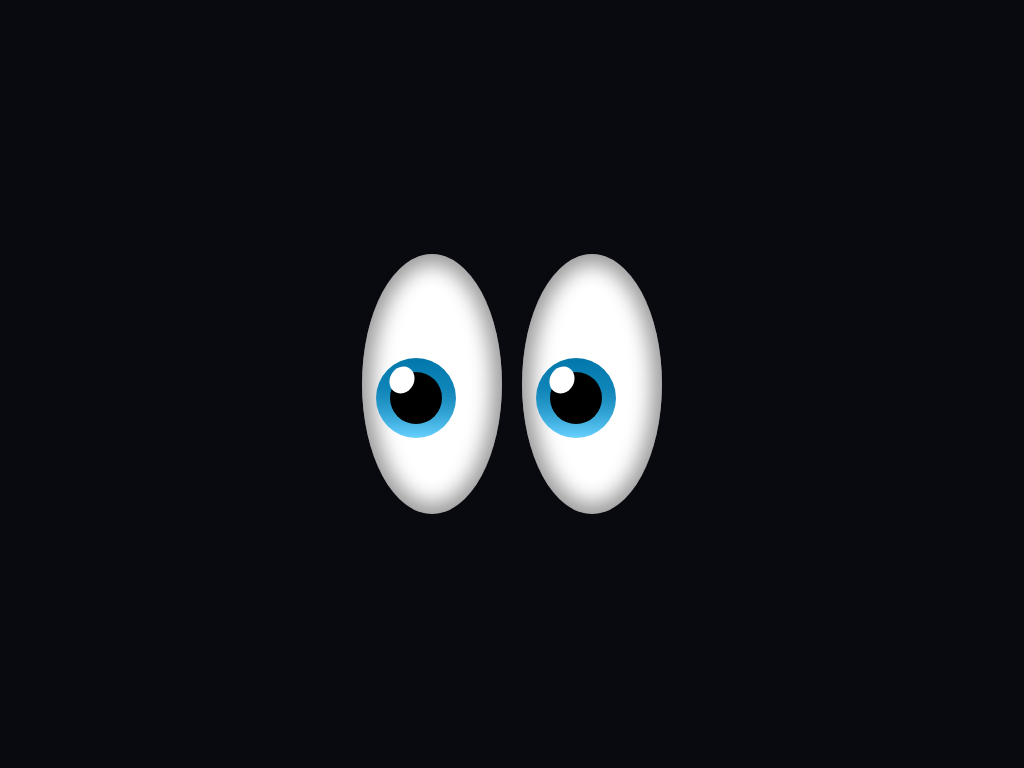

Write a web page that renders exactly this picture using CSS.

<!-- file: index.html -->
<!DOCTYPE html>
<html lang="en">
<head>
    <meta charset="UTF-8">
    <meta http-equiv="X-UA-Compatible" content="IE=edge">
    <meta name="viewport" content="width=device-width, initial-scale=1.0">
    <link rel="stylesheet" href="css/style.css">
    <title>❤️eyes❤️</title>
</head>
<body class="u-flex">
    <figure class="eyes">
        <div class="eye u-flex">
            <div class="iris u-flex">
                <div class="pupil"></div>
                <div class="shimmering"></div>
            </div>
        </div>
    </figure>

    <figure class="eyes">
        <div class="eye u-flex">
            <div class="iris u-flex">
                <div class="pupil"></div>
                <div class="shimmering"></div>
            </div>
        </div>
    </figure>
</body>
</html>

/* file: css/style.css */
*{
    margin: 0;
    padding: 0;
    box-sizing: border-box;
}
body{
    background: #090910;
    min-height: 100vh;
    gap: 20px;
}

.eye{
    width: 140px;
    height: 260px;
    background: #FFFFFF;
    border-radius: 50%;
    box-shadow: inset 0px 0px 20px 10px rgba(0, 0, 0, 0.4);
    position: relative;
}

.iris{
    width: 80px;
    height: 80px;
    background: #30d733;
    background: linear-gradient(#0077AB,70%, #67D1FF);
    position: relative;
    border-radius: 50%;
    position: absolute;
    top: 40%;
    left: 10%;
    transition: 1.5s all;
}
.iris:active{
    top: 60px;
    left: 50px  ;
    transition: 0.5s all;
}

.pupil{
    width: 65%;
    height: 65%;
    background: black;
    border-radius: 50%;
}

.shimmering{
    width: 30%;
    height: 35%;
    position: absolute;
    top: 10%;
    left: 18%;
    border-radius: 50%;
    transform: rotate(30deg);
    background: white;
}

.u-flex{
    display: flex;
    justify-content: center;
    align-items: center;
}
